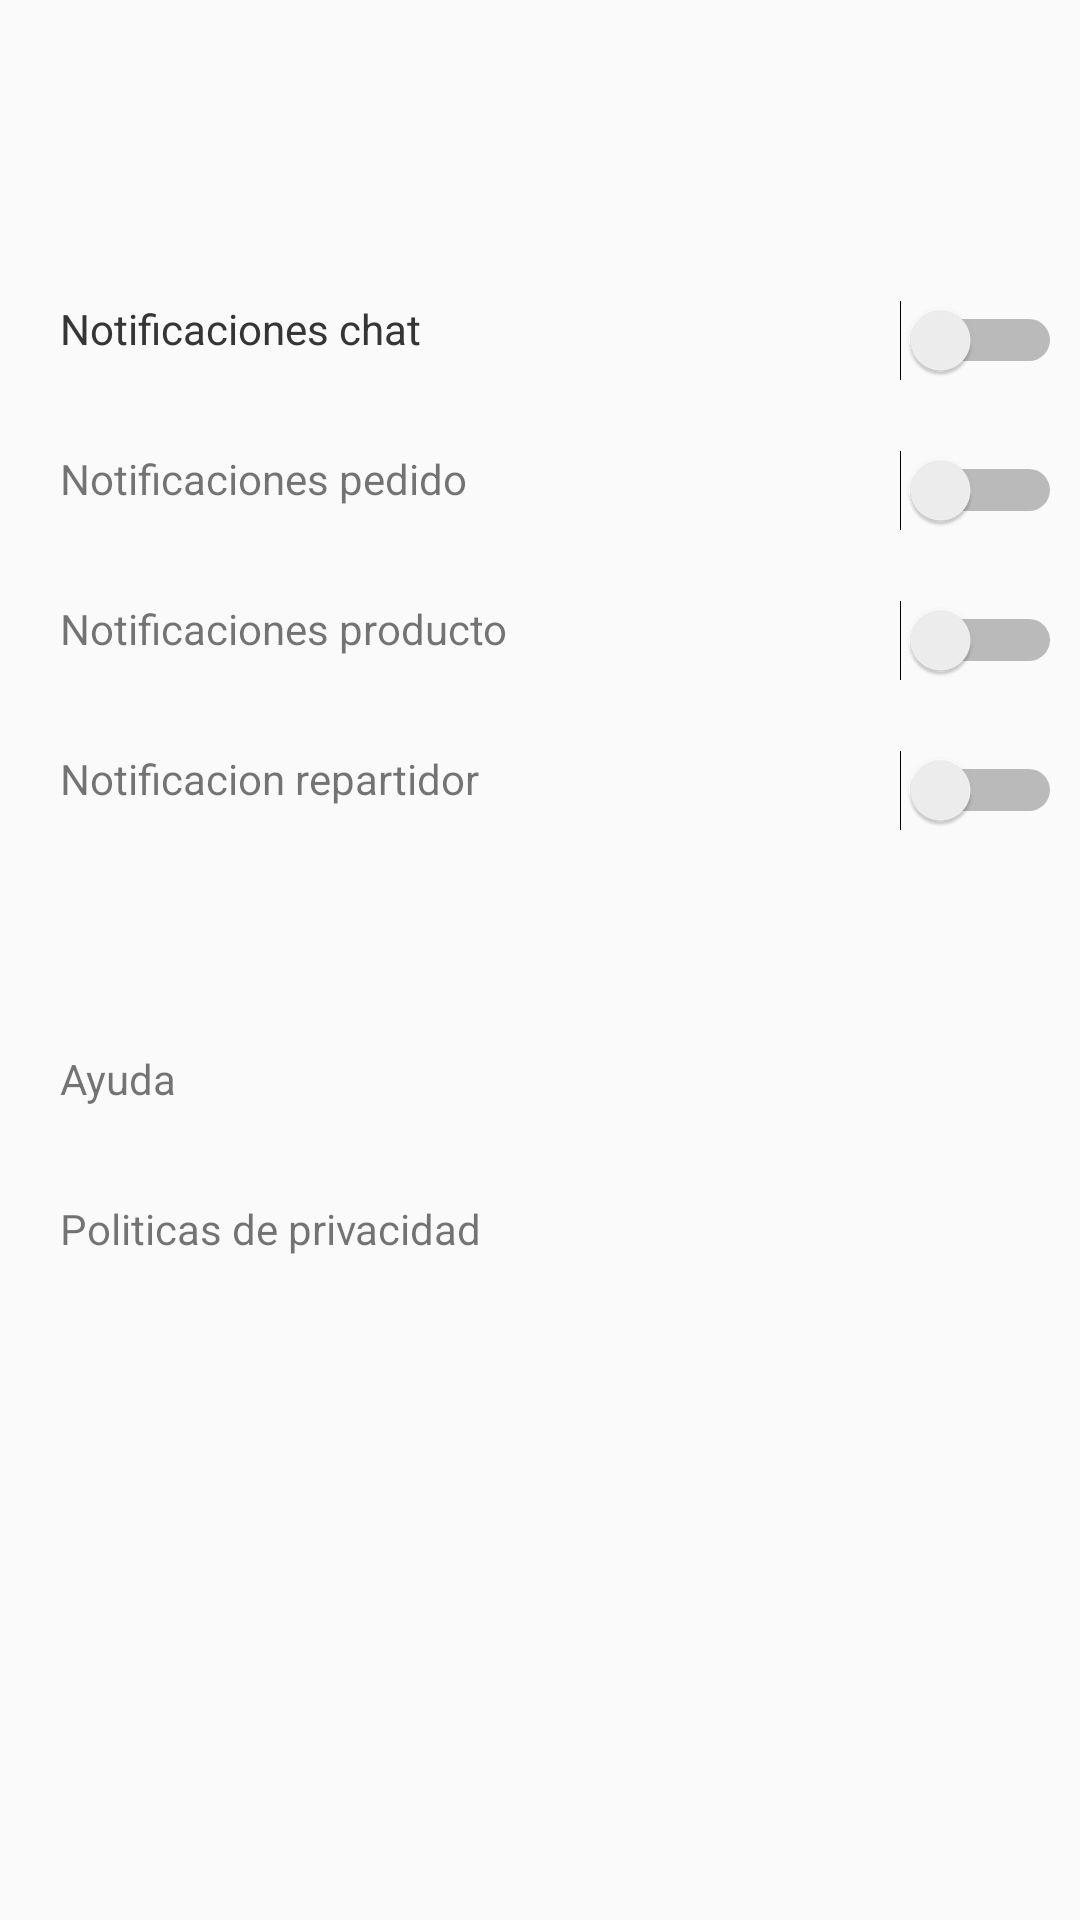

Reconstruct the res/layout file that produces this screen, plus the resources it refers to.
<!-- AndroidManifest.xml: application theme AppTheme -->
<!-- res/layout/fragment_nav_ajustes.xml -->
<?xml version="1.0" encoding="utf-8"?>
<FrameLayout xmlns:android="http://schemas.android.com/apk/res/android"
    xmlns:tools="http://schemas.android.com/tools"
    android:layout_width="match_parent"
    android:layout_height="match_parent"
    tools:context=".nav_ajustes">

    <TextView
        android:id="@+id/textView26"
        android:layout_width="wrap_content"
        android:layout_height="wrap_content"
        android:layout_marginLeft="20dp"
        android:layout_marginTop="100dp"
        android:text="Notificaciones chat" />

    <Switch
        android:id="@+id/switch1"
        android:layout_width="wrap_content"
        android:layout_height="wrap_content"
        android:layout_marginLeft="300dp"
        android:layout_marginTop="100dp" />

    <Switch
        android:id="@+id/switch2"
        android:layout_width="wrap_content"
        android:layout_height="wrap_content"
        android:layout_marginLeft="300dp"
        android:layout_marginTop="150dp" />

    <Switch
        android:id="@+id/switch3"
        android:layout_width="wrap_content"
        android:layout_height="wrap_content"
        android:layout_marginLeft="300dp"
        android:layout_marginTop="200dp" />

    <Switch
        android:id="@+id/switch4"
        android:layout_width="wrap_content"
        android:layout_height="wrap_content"
        android:layout_marginLeft="300dp"
        android:layout_marginTop="250dp" />

    <TextView
        android:id="@+id/textView36"
        android:layout_width="wrap_content"
        android:layout_height="wrap_content"
        android:layout_marginLeft="20dp"
        android:layout_marginTop="100dp"
        android:text="Notificaciones chat" />

    <TextView
        android:id="@+id/textView31"
        android:layout_width="wrap_content"
        android:layout_height="wrap_content"
        android:layout_marginLeft="20dp"
        android:layout_marginTop="350dp"
        android:text="Ayuda" />

    <TextView
        android:id="@+id/textView32"
        android:layout_width="wrap_content"
        android:layout_height="wrap_content"
        android:layout_marginLeft="20dp"
        android:layout_marginTop="400dp"
        android:text="Politicas de privacidad" />

    <TextView
        android:id="@+id/textView33"
        android:layout_width="wrap_content"
        android:layout_height="wrap_content"
        android:layout_marginLeft="20dp"
        android:layout_marginTop="150dp"
        android:text="Notificaciones pedido" />

    <TextView
        android:id="@+id/textView34"
        android:layout_width="wrap_content"
        android:layout_height="wrap_content"
        android:layout_marginLeft="20dp"
        android:layout_marginTop="200dp"
        android:text="Notificaciones producto" />

    <TextView
        android:id="@+id/textView35"
        android:layout_width="wrap_content"
        android:layout_height="wrap_content"
        android:layout_marginLeft="20dp"
        android:layout_marginTop="250dp"
        android:text="Notificacion repartidor" />
</FrameLayout>
<!-- resources referenced by this layout -->
<resources>
  <style name="AppTheme" parent="Theme.AppCompat.Light.NoActionBar">
          
          <item name="colorPrimary">@color/colorPrimary</item>
          <item name="colorPrimaryDark">@color/colorPrimaryDark</item>
          <item name="colorAccent">@color/colorAccent</item>
          <item name="android:textAllCaps">false</item>
  
          <item name="android:windowTranslucentStatus">true</item>
          <item name="android:statusBarColor">@android:color/transparent</item>
  
      </style>
  <color name="colorPrimary">#959595</color>
  <color name="colorPrimaryDark">#2A0088</color>
  <color name="colorAccent">#FF5722</color>
</resources>
